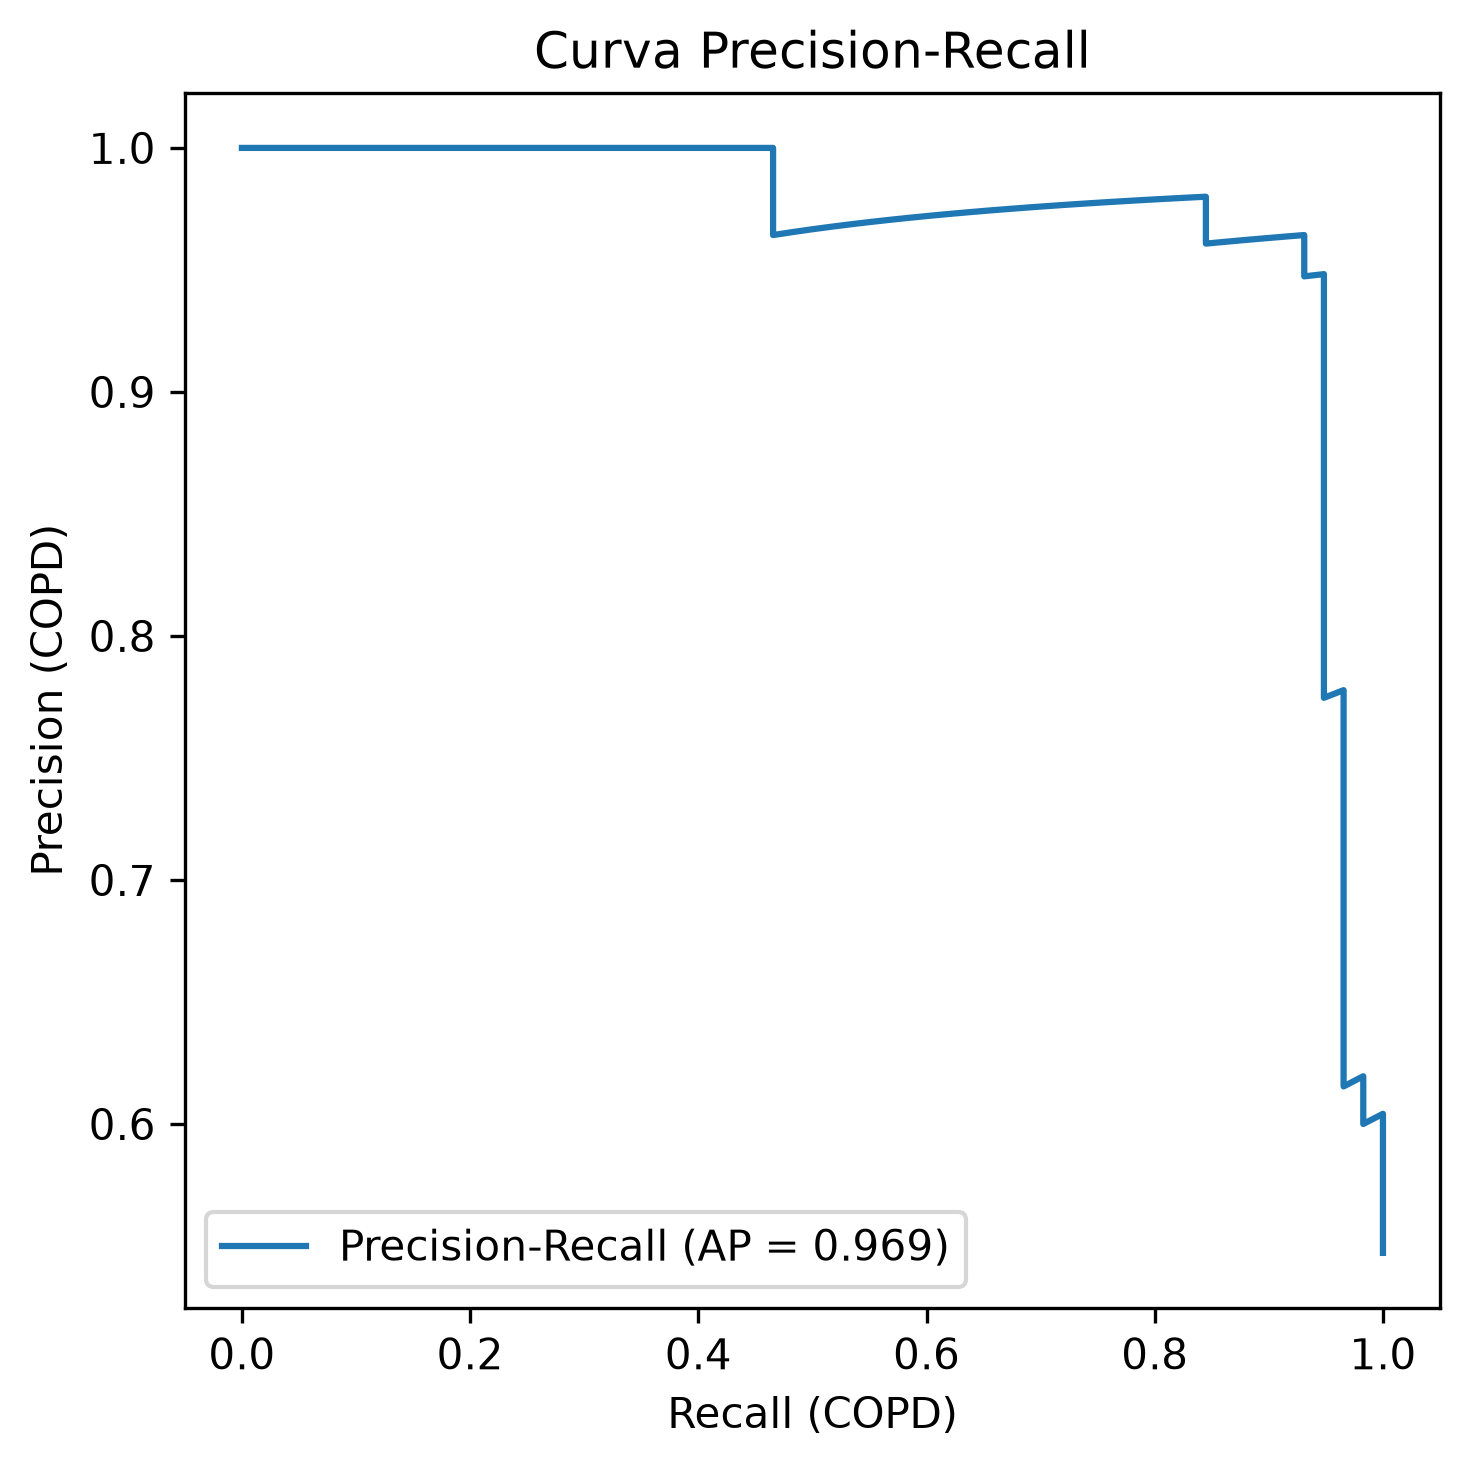

Values plotted in this chart, from the file beside it:
precision, recall, umbral
0.5472, 1.0, 5.467233980880022e-06
0.5524, 1.0, 1.7133532126824707e-05
0.5577, 1.0, 2.0447472368298223e-05
0.5631, 1.0, 4.2029041902122736e-05
0.5686, 1.0, 4.701616040487824e-05
0.5743, 1.0, 5.172241313370175e-05
0.58, 1.0, 5.204374872271939e-05
0.5859, 1.0, 7.046246360660646e-05
0.5918, 1.0, 7.771595355508974e-05
0.5979, 1.0, 0.0001002
0.6042, 1.0, 0.0001341
0.6, 0.9828, 0.0002133
0.6064, 0.9828, 0.0003872
0.6129, 0.9828, 0.0004546
0.6196, 0.9828, 0.001098
0.6154, 0.9655, 0.001449
0.6222, 0.9655, 0.00334
0.6292, 0.9655, 0.004121
0.6364, 0.9655, 0.004796
0.6437, 0.9655, 0.005509
0.6512, 0.9655, 0.009455
0.6588, 0.9655, 0.01425
0.6667, 0.9655, 0.01531
0.6747, 0.9655, 0.0159
0.6829, 0.9655, 0.01755
0.6914, 0.9655, 0.01883
0.7, 0.9655, 0.0194
0.7089, 0.9655, 0.02511
0.7179, 0.9655, 0.04186
0.7273, 0.9655, 0.05066
0.7368, 0.9655, 0.05508
0.7467, 0.9655, 0.05573
0.7568, 0.9655, 0.05885
0.7671, 0.9655, 0.05999
0.7778, 0.9655, 0.07013
0.7746, 0.9483, 0.091
0.7857, 0.9483, 0.1041
0.7971, 0.9483, 0.1415
0.8088, 0.9483, 0.1502
0.8209, 0.9483, 0.1665
0.8333, 0.9483, 0.1966
0.8462, 0.9483, 0.2182
0.8594, 0.9483, 0.2342
0.873, 0.9483, 0.3054
0.8871, 0.9483, 0.3124
0.9016, 0.9483, 0.3149
0.9167, 0.9483, 0.3766
0.9322, 0.9483, 0.4036
0.9483, 0.9483, 0.4194
0.9474, 0.931, 0.4494
0.9643, 0.931, 0.5043
0.9636, 0.9138, 0.5143
0.963, 0.8966, 0.5594
0.9623, 0.8793, 0.6106
0.9615, 0.8621, 0.6184
0.9608, 0.8448, 0.6436
0.98, 0.8448, 0.6607
0.9796, 0.8276, 0.6654
0.9792, 0.8103, 0.687
0.9787, 0.7931, 0.7041
... 47 more rows
